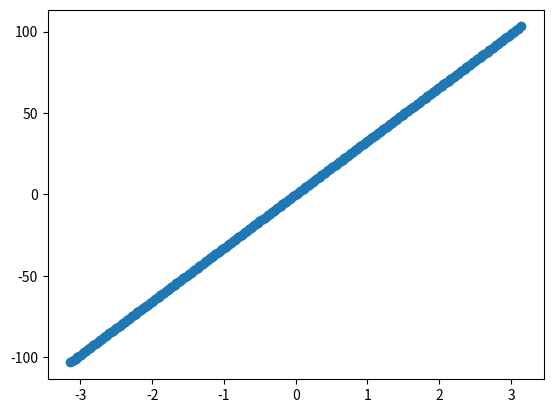

Generate this figure with matplotlib:
import numpy as np
import matplotlib.pyplot as pl
x = np.linspace(-np.pi,np.pi,256,endpoint=True) 
y = np.linspace((-np.pi-100),(np.pi+100),256,endpoint=True) 
#generate 256 numbers between -3.14 and +3.14
#print (x)
#cp = np.cos(x)
#sp = np.sin(x)
pl.scatter(x,y)
#pl.scatter(x,sp)
#pl.show()
